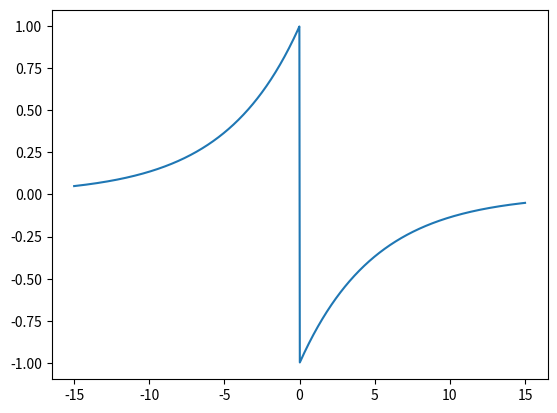

The script that saved this image:
# http://neurons.readthedocs.io/en/latest/reference/learning.html
"""
This module contains classes that can learn the weights.
"""
import numpy as np
import functools

class STDP:

    """
    Spike Timing Dependent Plasticity
    """

    def __init__(self, eta, w_in, w_out, tau, window_size, verbose=False, tau2=None):
        """
        :param eta: learning rate
        :param w_in:
        :param w_out:
        :param tau: The tau parameter for the learning window. If you want an unsymmetric window, then also set tau2.
        :param window_size:
        :param verbose: Verbose output of the weight change.
        :param tau2: If learning window is unsymmetric, then tau2 is the tau parameter for x-values GREATER than 0. If not given, it defaults to tau.
        :return:
        """
        self.eta = eta
        self.w_in = w_in
        self.w_out = w_out
        self.tau = tau
        self.tau2 = tau2 if tau2 else tau
        self.window_size = window_size  # T_l
        self.verbose = verbose

    def learning_window_neuron_pre(self, ctime, t2_list):
        """
        Return the sum of the learning windows of one neuron.
        :param ctime: current time
        :param t2_list: spiking times of neuron
        """
        sum_result = 0
        for t2 in t2_list:
            sum_result += self.learning_window(t2 - ctime)
        return sum_result

    def learning_window_neuron_post(self, ctime, t2_list):
        """

        Return the sum of the learning windows of one neuron.

        :param ctime: current time
        :param t2_list: spiking times of neuron
        """
        sum_result = 0
        for t2 in t2_list:
            sum_result += self.learning_window(ctime - t2)
        return sum_result

    def learning_window(self, x):
        """
        Constant Learning Window

        :param x:
        :return:
        """
        if x > 0:
            return - np.exp(-x / self.tau2)
        elif x < 0:
            return np.exp(x / self.tau)
        else:
            return 0

    def weight_change(self, spikes, weights, t):
        """
        Calculate the weight change at time t. Changes the weights in place.

        :param spikes: Spiketrain
        :param weights: current weights
        :return: Changes in weights
        """

        if weights.dtype != 'float':
            raise ValueError('The weight matrix has to be a float array. (Try to create it with dtype=float)')

        # Trim spiketrain, so that it's 'windowed' (look at variable T_l in the script)
        spikes = spikes[:, max(0, t+1-self.window_size):t+1]

        if not spikes.any():
            if self.verbose:
                print("--------------------------")
                print("Calculating STDP weight change at time")
                print("No spikes found")
            return np.zeros(weights.shape)

        neurons, current_time = spikes.shape
        current_time -= 1   # because index begins with 0

        connected_neurons = np.array(weights, dtype=bool)

        last_spikes = spikes[:, -1]
        last_spikes = last_spikes[:, np.newaxis]

        # Calculate the weight change for presynaptic spikes
        weight_change_presynaptic = last_spikes * connected_neurons * self.w_in

        # Calculate the weight change for postsynaptic spikes
        weight_change_postsynaptic = last_spikes.T * connected_neurons * self.w_out

        # Calculate the weight changes in regards of the learning window
        spikes_time = []
        # this for loop determine the spike time of each neuron and store timing in spikes_time[] list
        for neuron in range(neurons):
            spikes_time.append([])
            for time, spike in enumerate(spikes[neuron, :]):
                if spike:
                    spikes_time[neuron].append(time)
        # this for loop go through on each neuron and pass the parameter value of current time and list of spike timing of that neuron
        neuron_learnwindow_pre = [self.learning_window_neuron_pre(current_time, x) for x in spikes_time]
        neuron_learnwindow_pre = np.array(neuron_learnwindow_pre, ndmin=2).T  # Make it a column-vector

        neuron_learnwindow_post = [self.learning_window_neuron_post(current_time, x) for x in spikes_time]
        neuron_learnwindow_post = np.array(neuron_learnwindow_post, ndmin=2).T  # Make it a column-vector

        learning_window_presynaptic = (last_spikes.T * connected_neurons) * neuron_learnwindow_pre
        learning_window_postsynaptic = (last_spikes * connected_neurons) * neuron_learnwindow_post.T

        # Total weight change
        weight_change = self.eta * (weight_change_presynaptic + weight_change_postsynaptic + learning_window_presynaptic
                               + learning_window_postsynaptic)

        # Change the weight in place
        weights = weights.__iadd__(weight_change)
        if self.verbose:
            print("--------------------------")
            print("Calculating STDP weight change at time")
            print("Last spikes \n", last_spikes)
            print("Weight change in:", weight_change_presynaptic)
            print("Weight change out:", weight_change_postsynaptic)
            print("Outgoing spikes time", spikes_time)
            print("Neuron learnwindow pre", neuron_learnwindow_pre)
            print("Neuron learnwindow post", neuron_learnwindow_post)
            print("Presynptic:", learning_window_presynaptic)
            print("Postsynapitc:", learning_window_postsynaptic)
            print("Summe (pres): ", neuron_learnwindow_pre, neuron_learnwindow_pre.shape)
            print("Summe (post): ", neuron_learnwindow_post, neuron_learnwindow_post.shape)
            print("presynaptic learning window", learning_window_presynaptic)
            print("postsynaptic learning window", learning_window_postsynaptic)
           # print("type of weight change:", type(weight_change))
            print("updated weights (function):", weights)
            print("")

        return weight_change

if __name__ == "__main__":

    s = np.array([[0, 0, 0, 0, 0, 0, 0],
                  [0, 1, 0, 1, 1, 0, 0],
                  [0, 0, 0, 0, 1, 0, 0],
                  [1, 0, 1, 0, 0, 1, 0]], dtype=bool)

    w = np.array([[0, 1, 0, 1],[0, 0, 1, 1], [0, 1, 0, 1], [1, 0, 1, 0]], dtype=float)

    #w = np.random.random((4,4))
    print("Spike Train", s)
    print("Weights", w)

    learning_model = STDP(eta=0.05, w_in=0.25, w_out=0.5, tau=5.0, window_size=50, verbose=True)
    print("Weight change: ", learning_model.weight_change(s, w, 3))
    print("updated weights", w)

    import matplotlib.pyplot as plt
    x = np.linspace(-15, 15, 1000)
    y = np.array([learning_model.learning_window(xv) for xv in x])
    plt.plot(x,y)
    #plt.show()